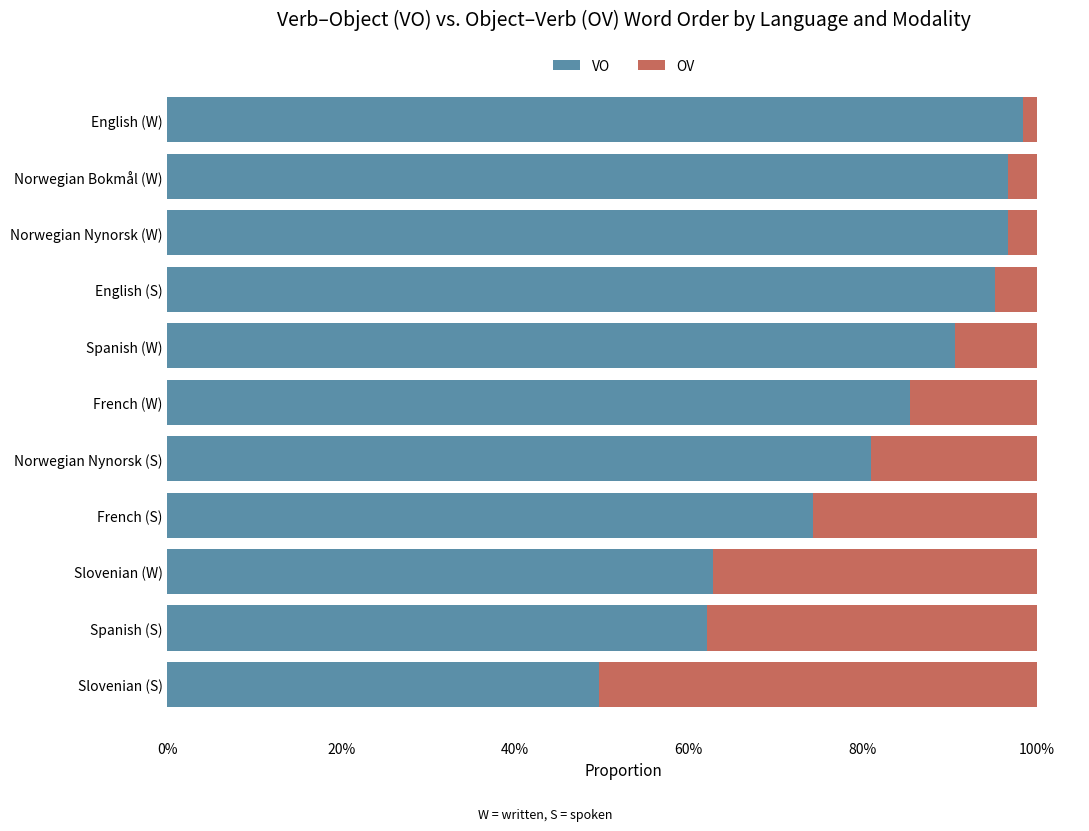

Source code (Python): (Note: this script raises an exception after producing the figure.)
import pandas as pd
import matplotlib.pyplot as plt

# VO/OV data
vo_data = {
    "Word Order": ["VO", "OV"],
    "English Written": [0.984394396, 0.015605604],
    "English Spoken": [0.952143045, 0.047856955],
    "French Written": [0.85397116, 0.14602884],
    "French Spoken": [0.742327736, 0.257672264],
    "Norwegian Written (bokmaal)": [0.966821843, 0.033178157],
    "Norwegian Written (nynorsk)": [0.966642495, 0.033357505],
    "Norwegian Spoken (nynorsk)": [0.809819121, 0.190180879],
    "Slovenian Written": [0.627361447, 0.372638553],
    "Slovenian Spoken": [0.496921724, 0.503078276],
    "Spanish Written": [0.90632685, 0.09367315],
    "Spanish Spoken": [0.620481928, 0.379518072]
}

# Create DataFrame and format labels
df = pd.DataFrame(vo_data).set_index("Word Order").T

# Rename rows to match the "Language (W/S)" format
label_map = {
    "English Written": "English (W)",
    "English Spoken": "English (S)",
    "French Written": "French (W)",
    "French Spoken": "French (S)",
    "Norwegian Written (bokmaal)": "Norwegian Bokmål (W)",
    "Norwegian Written (nynorsk)": "Norwegian Nynorsk (W)",
    "Norwegian Spoken (nynorsk)": "Norwegian Nynorsk (S)",
    "Slovenian Written": "Slovenian (W)",
    "Slovenian Spoken": "Slovenian (S)",
    "Spanish Written": "Spanish (W)",
    "Spanish Spoken": "Spanish (S)"
}
df.index = df.index.map(label_map)

# Optional: sort by VO dominance
df = df.sort_values(by="VO", ascending=True)

# Muted and accessible color palette
vo_color = "#5b8fa8"  # Muted blue
ov_color = "#c66b5d"  # Muted red

# Plot
plt.figure(figsize=(11, 8), facecolor="white")
plt.barh(df.index, df["VO"], color=vo_color, label="VO")
plt.barh(df.index, df["OV"], left=df["VO"], color=ov_color, label="OV")

# Format
plt.xlabel("Proportion", fontsize=11)
plt.title("Verb–Object (VO) vs. Object–Verb (OV) Word Order by Language and Modality", fontsize=14, pad=30)
plt.gca().xaxis.set_major_formatter(plt.FuncFormatter(lambda x, _: f"{x:.0%}"))
plt.xticks(fontsize=10)
plt.yticks(fontsize=10)
plt.tick_params(axis='y', length=0)
plt.tick_params(axis='x', length=0)

# Remove chart borders
ax = plt.gca()
for spine in ["top", "right", "left", "bottom"]:
    ax.spines[spine].set_visible(False)

# Legend centered under the title
plt.legend(
    loc="upper center",
    bbox_to_anchor=(0.5, 1.03),
    ncol=2,
    frameon=False
)

# Disclaimer text below x-axis
plt.figtext(0.5, -0.03, "W = written, S = spoken", ha="center", fontsize=9, style="italic")

# Save
plt.tight_layout()
plt.savefig("data/graphs/charts_2/stacked_vo_ov_horizontal.png", dpi=300, bbox_inches="tight")
plt.close()
print("Horizontal stacked bar chart for VO/OV saved with updated colors!")
